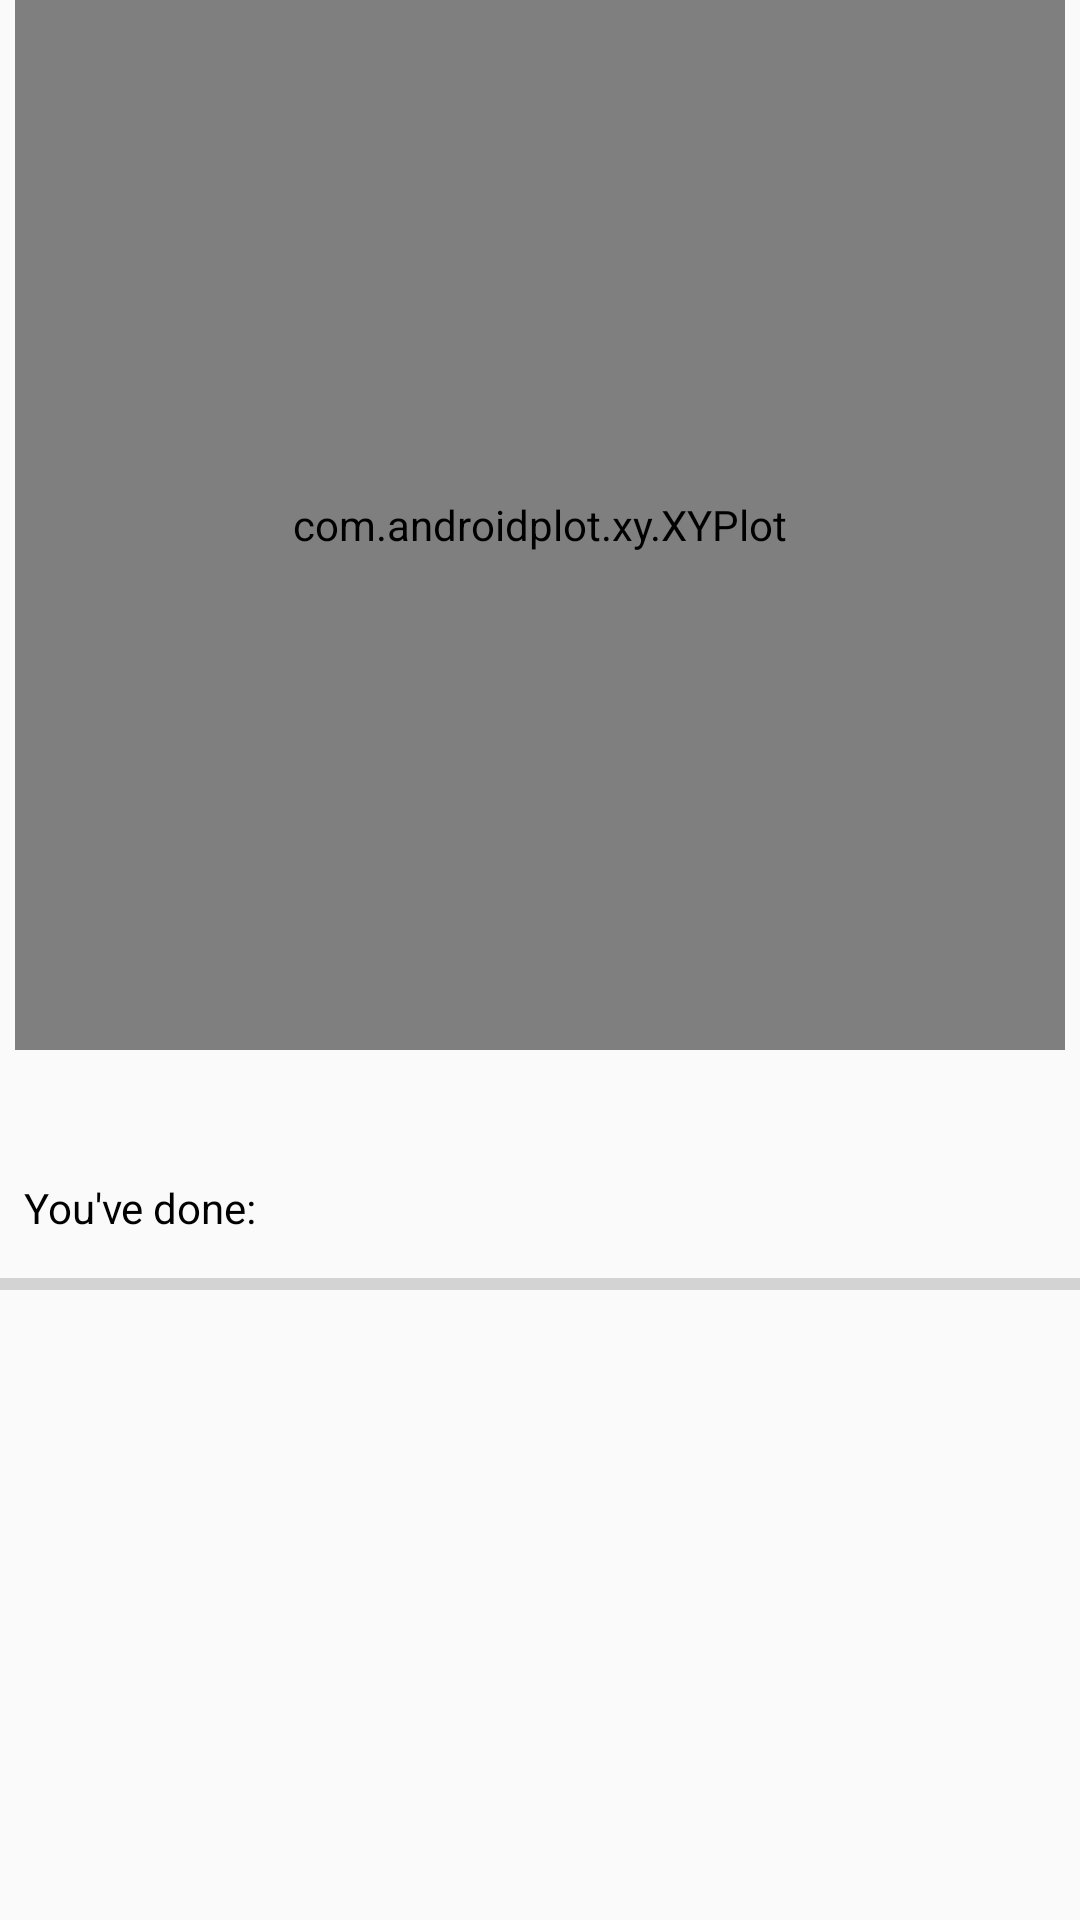

Write the Android layout XML for this screen, with the resource values it uses.
<!-- AndroidManifest.xml: application theme AppTheme -->
<!-- res/layout/fragment_stats.xml -->
<?xml version="1.0" encoding="utf-8"?>
<FrameLayout
        xmlns:android="http://schemas.android.com/apk/res/android"
        xmlns:app="http://schemas.android.com/apk/res-auto"
        android:layout_width="match_parent" android:layout_height="match_parent">
    <ScrollView
            android:layout_width="match_parent" android:layout_height="match_parent">
        <LinearLayout
                android:layout_width="match_parent"
                android:layout_height="wrap_content"
                android:orientation="vertical">

            <com.androidplot.xy.XYPlot
                    style="@style/APDefacto.Light"
                    android:id="@+id/fragmentStatsPlot"
                    android:layout_width="350dp"
                    android:layout_height="350dp"
                    android:layout_gravity="center_horizontal"
                    app:title="Tasks for last week"
                    app:domainLineThickness="0dp"
                    app:gridInsetLeft="35dp"
                    app:gridInsetRight="10dp"
                    app:rangeLineThickness="0dp"
                    app:gridClippingEnabled="false"
                    app:rangeTitle="Count"
                    app:domainTitle="Status"
                    app:lineLabels="left|bottom"/>

            <TextView
                    android:id="@+id/fragmentStatsTimeSpentTV"
                    android:layout_width="wrap_content"
                    android:layout_height="wrap_content"
                    android:layout_margin="8dp"/>

            <TextView
                    android:id="@+id/fragmentStatsTasksDoneTV"
                    android:layout_width="wrap_content"
                    android:layout_height="wrap_content"
                    android:layout_margin="8dp"
                    android:text="You've done:"/>

            <ProgressBar
                    android:id="@+id/fragmentStatsTasksDonePB"
                    style="?android:attr/progressBarStyleHorizontal"
                    android:layout_width="match_parent"
                    android:layout_height="wrap_content"
                    android:indeterminate="false"/>
        </LinearLayout>
    </ScrollView>
</FrameLayout>
<!-- resources referenced by this layout -->
<resources>
  <style name="AppTheme" parent="Theme.AppCompat.Light.NoActionBar">
          
          <item name="colorPrimary">@color/colorPrimary</item>
          <item name="colorPrimaryDark">@color/colorPrimaryDark</item>
          <item name="colorAccent">@color/colorAccent</item>
          <item name="android:textColor">@color/colorBlack</item>
          <item name="android:tint">@color/colorWhite</item>
      </style>
  <color name="colorPrimary">#000</color>
  <color name="colorPrimaryDark">#000</color>
  <color name="colorAccent">#212121</color>
  <color name="colorBlack">#000</color>
  <color name="colorWhite">#FFF</color>
</resources>
